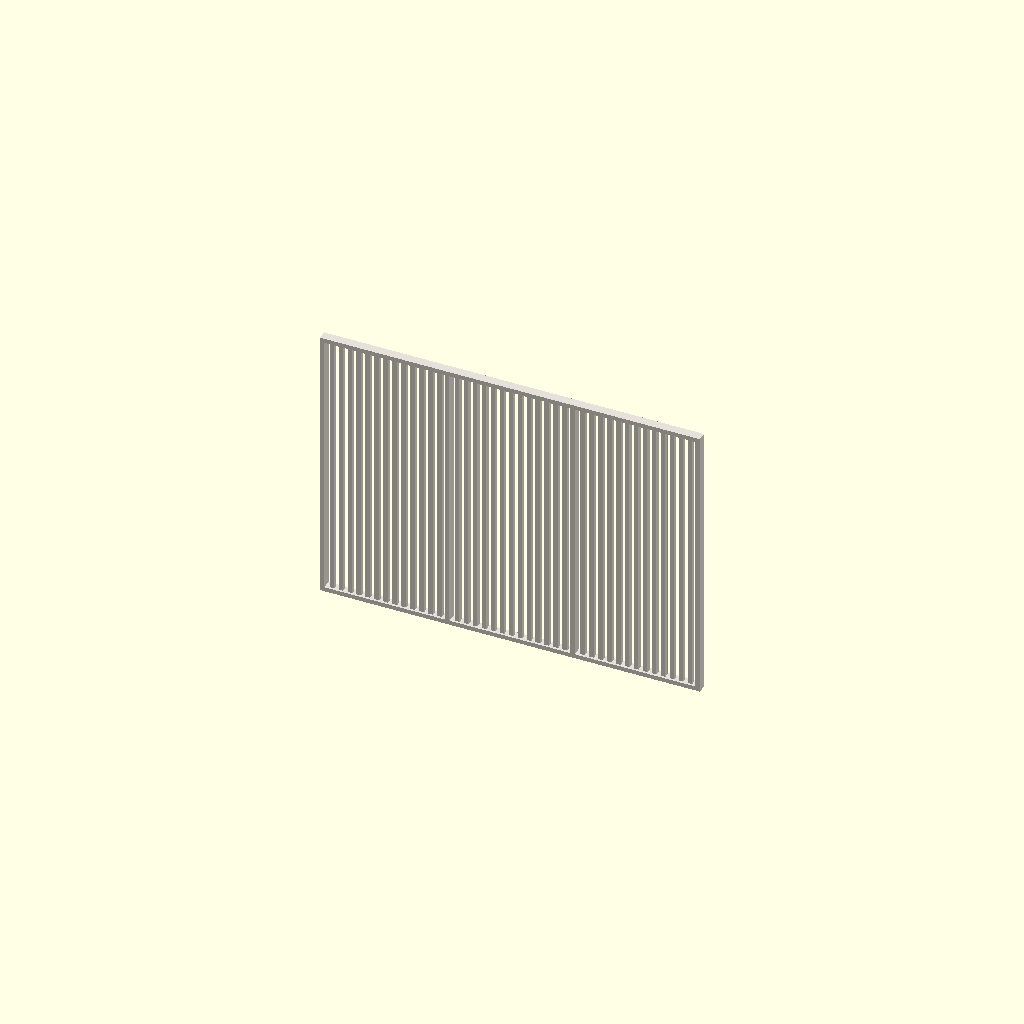
Cell 1: the model at its default parameters.
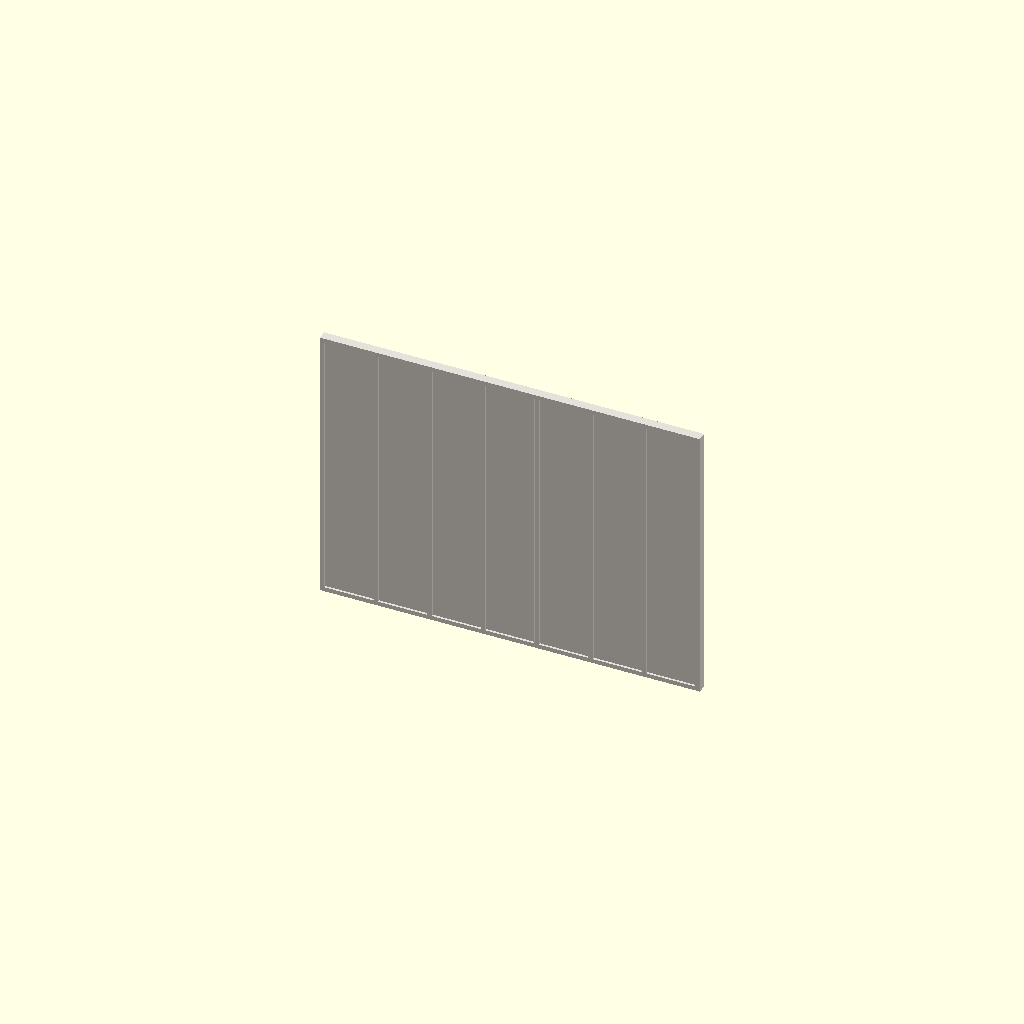
Cell 2: railing_big_count = 8 (everything else at default).
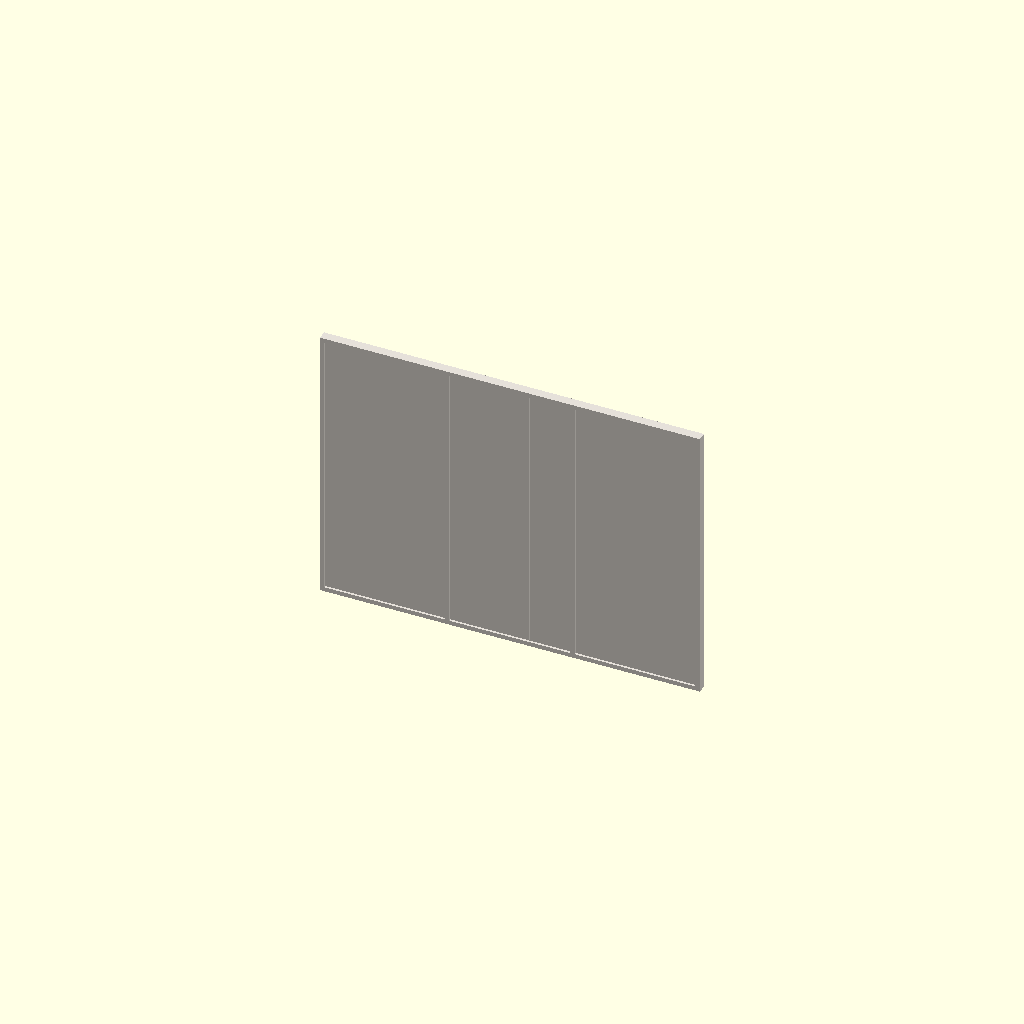
Cell 3: railing_small_per_bay = 26 (everything else at default).
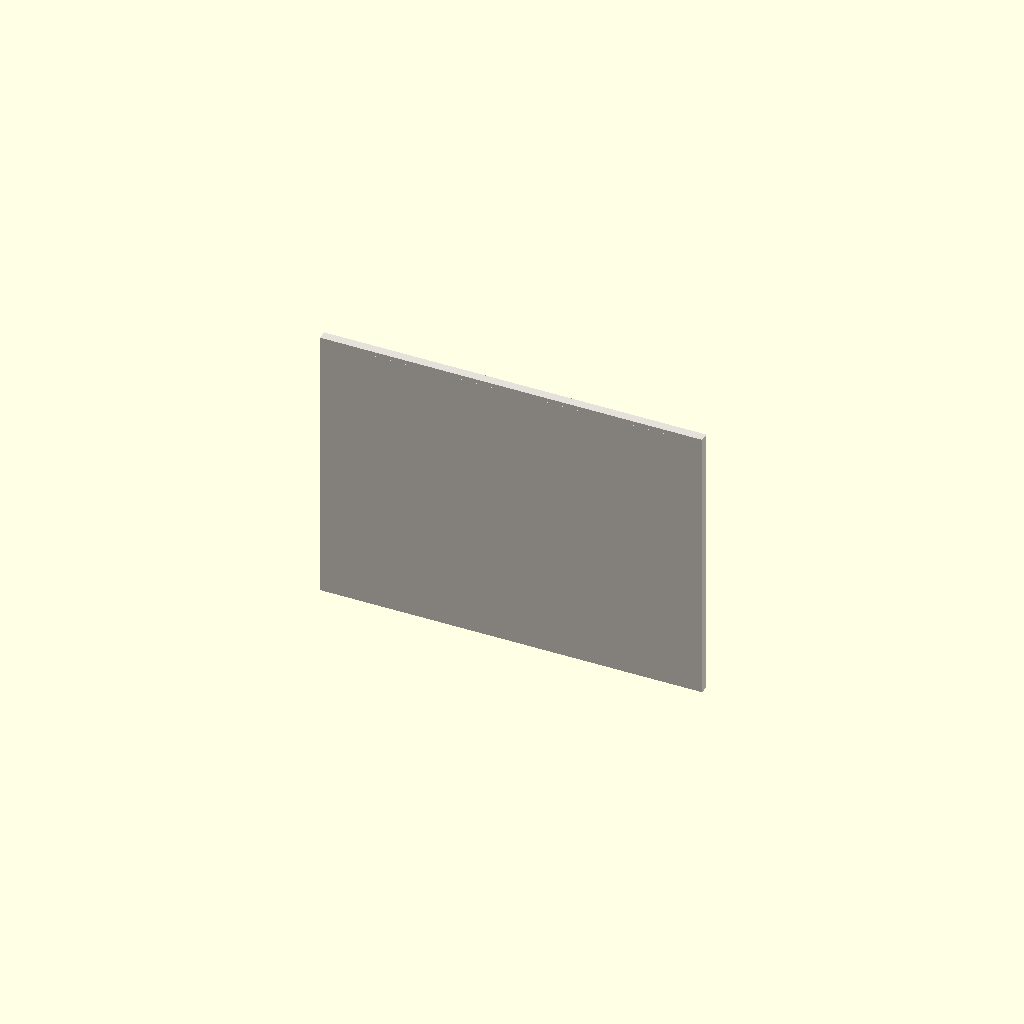
Cell 4 — railing_post_size set to 0.096, the other parameters unchanged.
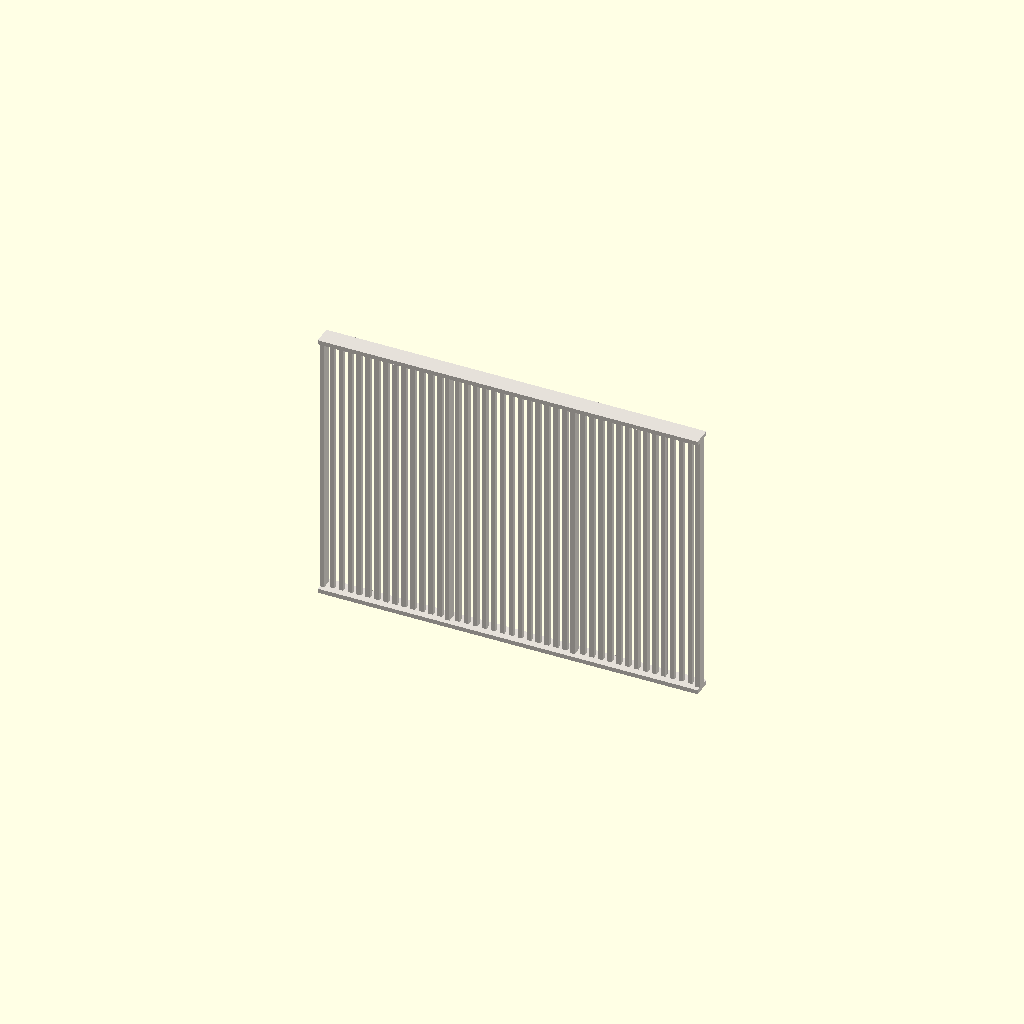
Cell 5: railing_top_width = 0.19 (everything else at default).
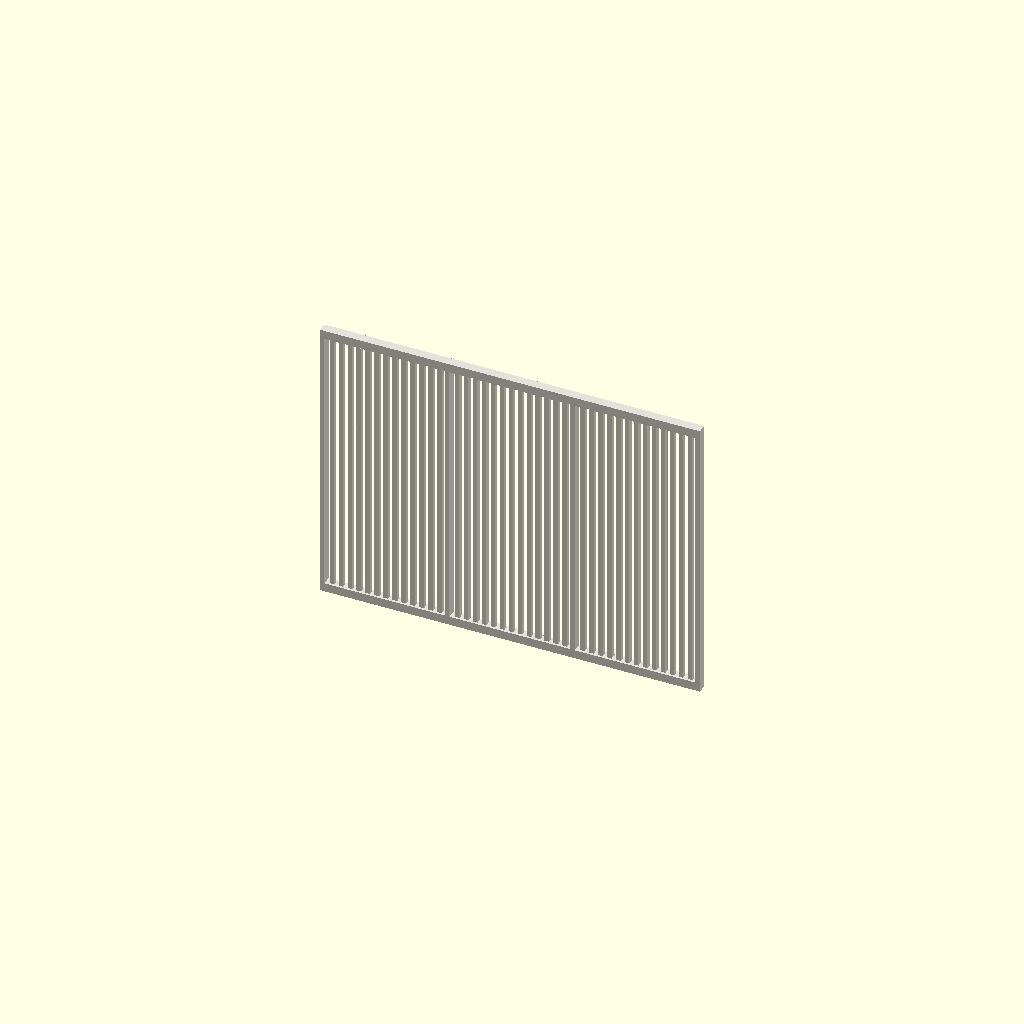
Cell 6: the same model with railing_top_height = 0.09.
One fixed orthographic camera (rotation 55°, 0°, 25°; colour scheme Cornfield) for every cell.
Source of the model, porch/norr-staket.scad:
// Staketet på norra sidan av västra terrassen — utbrutet ur house.scad
// Alla mått i meter
//
// Fristående fil, parametriserad på antal virken i stället för på önskad
// öppning: antalet 2x4 totalt och antalet 2x2 i varje sektion mellan två 2x4.
// Öppningen mellan virkena faller ut ur det, så att staketet går jämnt ut
// över hela längden.
//
// Staketet står i origo, fristående från husmodellen:
//   x = 0  västra 2x4:ans västra sida, staketet går österut längs +X
//   y = 0  södra sidan av 2x4:orna, 95 mm-sidan går norrut längs +Y
//   z = 0  bottenregelns undersida
//
// Virkesmåtten är de verkliga hyvlade måtten (2x4 = 45x95, 2x2 = 48x48), inte
// de nominella som house.scad räknar med.
//
// Med kommer:
//  - 2x4 i båda ändarna och jämnt fördelade däremellan
//  - 2x2 i sektionerna mellan dem
//  - handledaren ovanpå
//  - bottenregeln under stolpfötterna

// === PARAMETRAR ===

// Indelning
railing_big_count     = 4;      // Antal 2x4 totalt, ändarna inräknade
railing_small_per_bay = 13;    // Antal 2x2 i varje sektion mellan två 2x4

// Virke
railing_post_size  = 0.048;     // 2x2, 48x48 mm
railing_top_width  = 0.095;     // 2x4, bredd 95 mm
railing_top_height = 0.045;     // 2x4, höjd 45 mm
railing_post_len   = 2.784;     // Stolparnas längd, 2x2 och 2x4 lika

// Bärande 2x4-stolpar i räcket — vridna 90° kring sin längsaxel, dvs
// 95 mm-sidan ligger tvärs räcket och 45 mm-sidan längs räckets riktning.
railing_big_across = 0.095;     // 2x4: 95 mm tvärs räcket
railing_big_along  = 0.045;     // 2x4: 45 mm längs räckets riktning
// Stolpen centreras över 2x2-linjen, i liv med den liggande handledaren
railing_big_offset = (railing_big_across - railing_post_size) / 2;

// Staketets utsträckning i öst-väst, från västra 2x4:ans västra sida till
// husväggen: 3934 minus 2x4:ans centrering över 2x2-linjen.
north_extent = 3.934 - (railing_big_across - railing_post_size) / 2;

// Beräknade värden

railing_bays = railing_big_count - 1;   // Sektioner mellan 2x4:orna

// CC mellan 2x4:orna. Den sista 2x4:an står utanför sektionerna, därför dras
// en 2x4 av innan längden delas.
railing_pitch = (north_extent - railing_big_along) / railing_bays;

// Öppningen, lika stor mellan alla virken i sektionen — även intill 2x4:orna
railing_gap = (railing_pitch - railing_big_along
               - railing_small_per_bay * railing_post_size)
              / (railing_small_per_bay + 1);

// 2x2-linjens södra sida. 2x4:orna är centrerade över den, så deras södra
// sida hamnar i y = 0.
railing_line_y = railing_big_offset;

// Stolparna står på bottenregeln och handledaren ligger på stolparna
railing_foot_z = railing_top_height;
railing_top_z  = railing_foot_z + railing_post_len;
railing_total_height = railing_top_z + railing_top_height;

// === STAKETET I NORR ===

// 2x4 med västra sidan i x
module railing_big_post(x) {
    translate([x, railing_line_y - railing_big_offset, railing_foot_z]) {
        cube([railing_big_along, railing_big_across, railing_post_len]);
    }
}

// 2x2 med västra sidan i x
module railing_small_post(x) {
    translate([x, railing_line_y, railing_foot_z]) {
        cube([railing_post_size, railing_post_size, railing_post_len]);
    }
}

// Alla stolpar i ordning från väster till öster, som [västra sidan, 2x4?].
// Både modellen och borrlistan läses härifrån, så de kan inte glida isär.
railing_post_list = [
    for (b = [0 : railing_bays - 1]) each concat(
        [[b * railing_pitch, true]],
        [for (i = [0 : railing_small_per_bay - 1])
            [b * railing_pitch + railing_big_along + railing_gap
             + i * (railing_post_size + railing_gap), false]]),
    [railing_bays * railing_pitch, true]
];

function railing_post_width(big) = big ? railing_big_along : railing_post_size;

module railing_posts() {
    for (p = railing_post_list) {
        if (p[1]) railing_big_post(p[0]);
        else      railing_small_post(p[0]);
    }
}

// Liggande 2x4 längs staketet — handledare på ovansidan eller bottenregel.
// Centreras över stolplinjen, precis som de bärande 2x4-stolparna.
// z = regelns underkant.
module railing_rail(z) {
    translate([0, railing_line_y - (railing_top_width - railing_post_size) / 2, z]) {
        cube([north_extent, railing_top_width, railing_top_height]);
    }
}

// === FÄRGER ===
organowood = [0.9, 0.88, 0.85];       // Silvergrå/vit (organowood-behandlat)
railing_farg = organowood;            // Räcket i samma ton som huset

// === MODELL ===
module norr_staket() {
    color(railing_farg) {
        railing_posts();
        railing_rail(railing_top_z);   // Handledare
        railing_rail(0);               // Bottenregel
    }
}

norr_staket();

echo("=== STAKETET I NORR ===");
echo(str("Längd: ", north_extent, " m"));
echo(str("Stolplängd: ", railing_post_len, " m"));
echo(str("Total höjd: ", railing_total_height, " m"));
echo(str("2x4: ", railing_big_count, " st, CC ", railing_pitch * 1000, " mm"));
echo(str("2x2: ", railing_bays, " sektioner á ", railing_small_per_bay, " st = ",
    railing_bays * railing_small_per_bay, " st"));
echo(str("Öppning: ", railing_gap * 1000, " mm, CC 2x2 ",
    (railing_gap + railing_post_size) * 1000, " mm"));

// === HÅLBORRNINGSLISTA ===
// Stolparnas centrum längs staketet, mätt från östra änden (husväggen) och
// västerut. Stolpe 1 är den östligaste. Hela mm; en halv mm avrundas alltid
// uppåt — utan tillägget avgör flyttalsfelet åt vilket håll 22,5 hamnar.
echo("=== HÅLBORRNINGSLISTA (från öster) ===");
for (n = [1 : len(railing_post_list)]) {
    p = railing_post_list[len(railing_post_list) - n];
    center = p[0] + railing_post_width(p[1]) / 2;
    echo(str("Stolpe ", n, ": ", round((north_extent - center) * 1000 + 1e-6), " mm",
             p[1] ? "  (2x4)" : ""));
}
Parameter table extracted from the source (name, type, default, range or options):
railing_big_count: number, default 4
railing_small_per_bay: number, default 13
railing_post_size: number, default 0.048
railing_top_width: number, default 0.095
railing_top_height: number, default 0.045
railing_post_len: number, default 2.784
railing_big_across: number, default 0.095
railing_big_along: number, default 0.045
